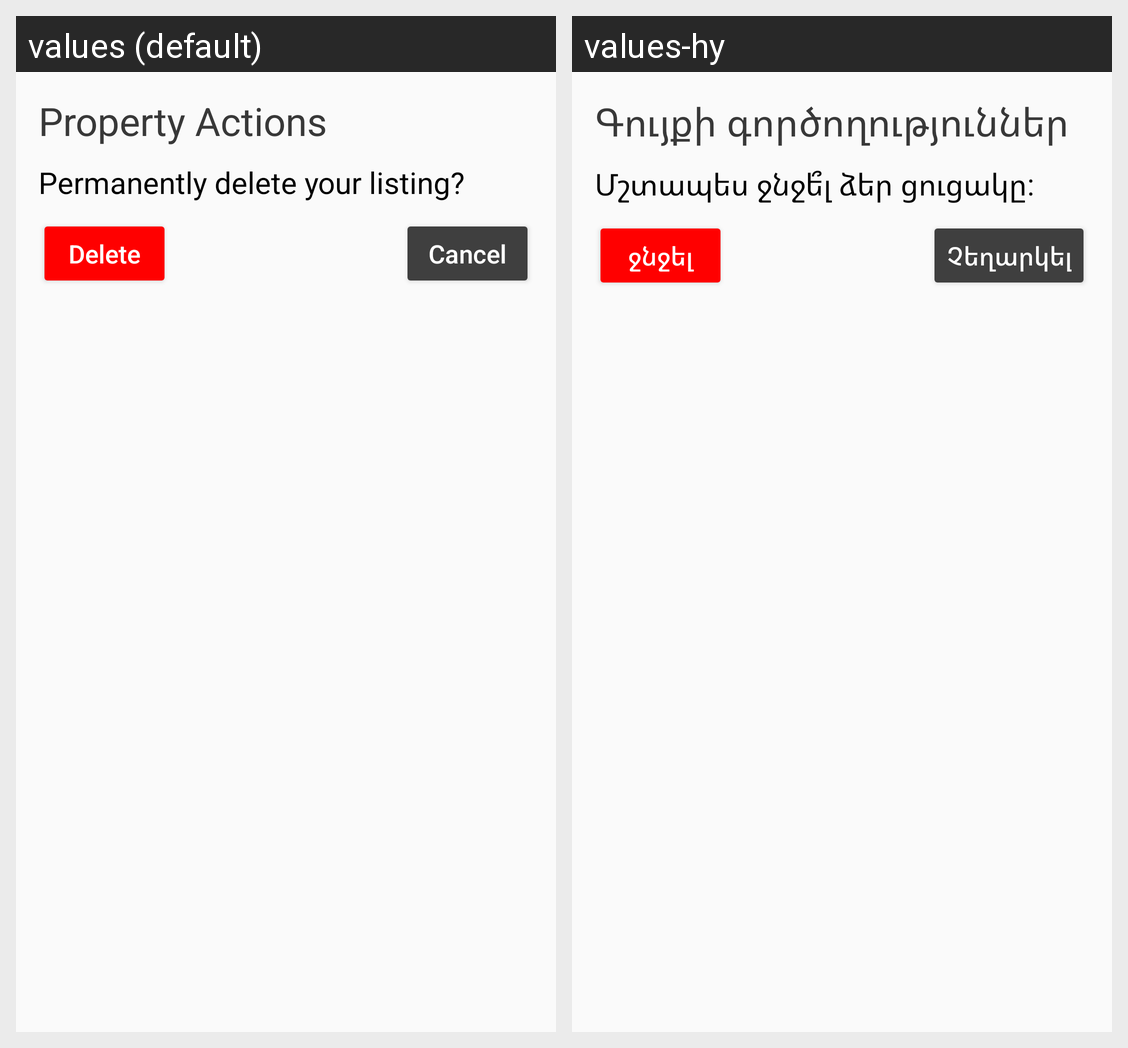

The Android screen above is rendered under two locales of the same app. Produce the string resources it draws, with the default and per-locale values.
Android screen res/layout/fragment_property_action_alert_dialog.xml rendered under 2 locales, left to right: values (default), values-hy. Device: Nexus 5 (rendered at 1080×1920; each locale shown at half size, 540×960, under a caption strip naming it); theme Theme.AppCompat.Light.NoActionBar.
Strings drawn on this screen, with the default value and each locale's value (text and hints the layout hard-codes, and strings that could not be matched under every locale, appear in the picture but are not listed):

actions
  values: Property Actions
  values-hy: Գույքի գործողություններ

permanently_delete_your_listing
  values: Permanently delete your listing?
  values-hy: Մշտապես ջնջե՞լ ձեր ցուցակը:

delete
  values: Delete
  values-hy: ջնջել

cancel
  values: Cancel
  values-hy: Չեղարկել
